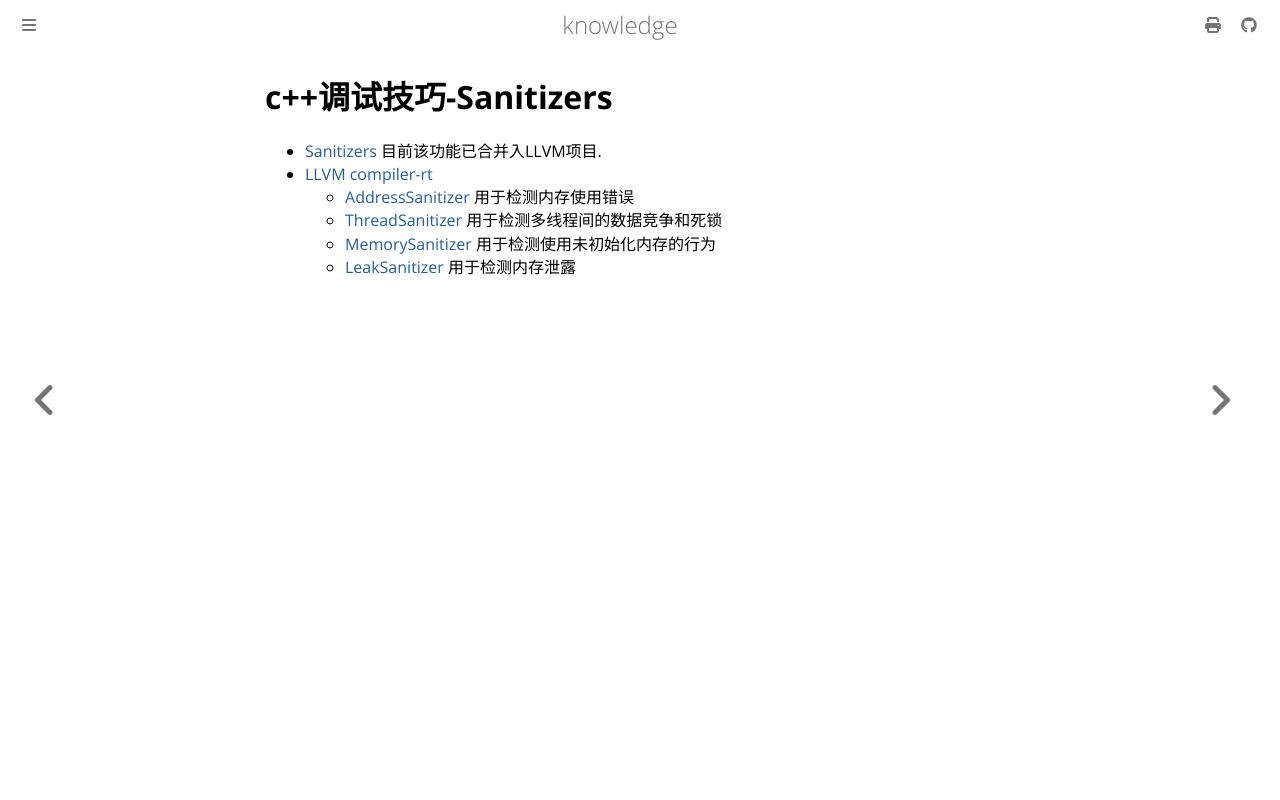

repository: thinkgos/knowledge · page: cplusplus/02-c++调试技巧-Sanitizers.html · generator: mdbook

# c++调试技巧-Sanitizers

- [Sanitizers](https://github.com/google/sanitizers) 目前该功能已合并入LLVM项目.
- [LLVM compiler-rt](https://compiler-rt.llvm.org/)
  - [AddressSanitizer](https://clang.llvm.org/docs/AddressSanitizer.html) 用于检测内存使用错误
  - [ThreadSanitizer](https://clang.llvm.org/docs/ThreadSanitizer.html) 用于检测多线程间的数据竞争和死锁
  - [MemorySanitizer](https://clang.llvm.org/docs/MemorySanitizer.html) 用于检测使用未初始化内存的行为
  - [LeakSanitizer](https://clang.llvm.org/docs/LeakSanitizer.html) 用于检测内存泄露
